The GitHub repository Eng-Janvier/maize-status-prediction contains a labelled image folder "maize-status-prediction" with 2 categories: FAW, health. Examples follow, each with its label.

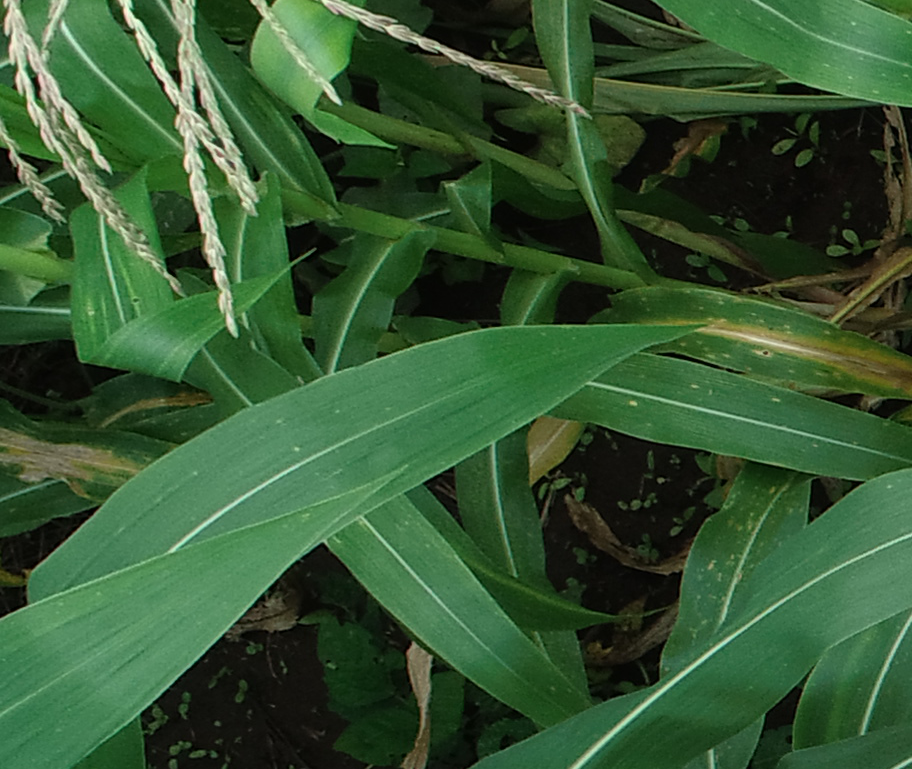
Label: health

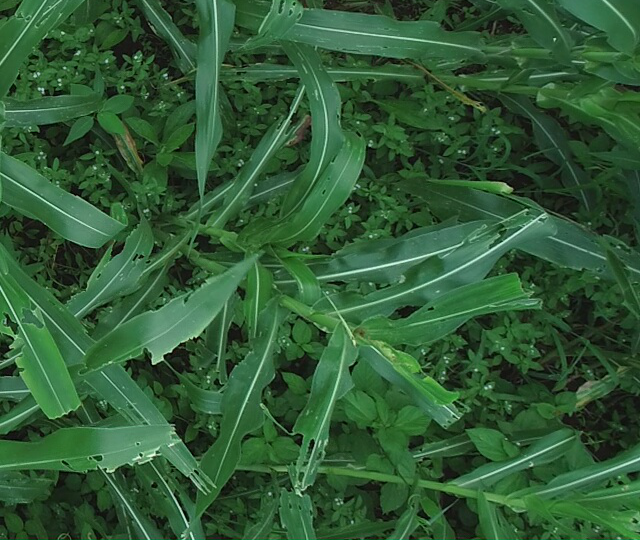
Label: FAW

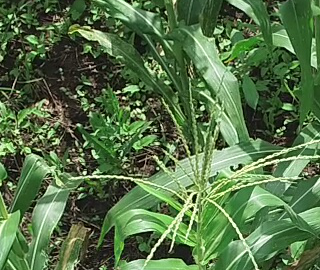
Label: health

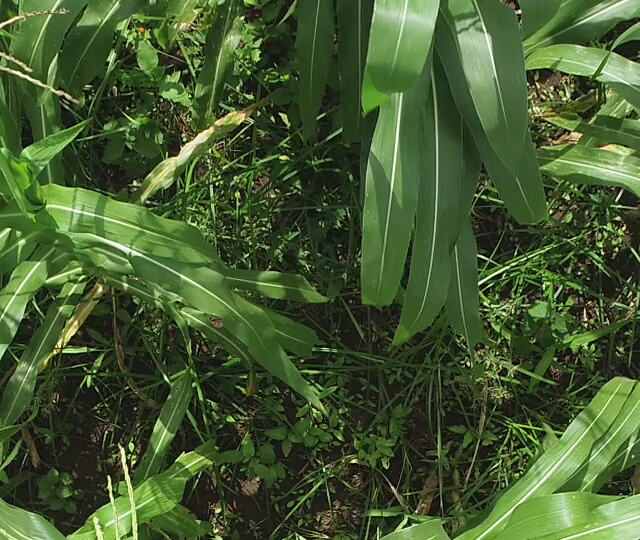
Label: health

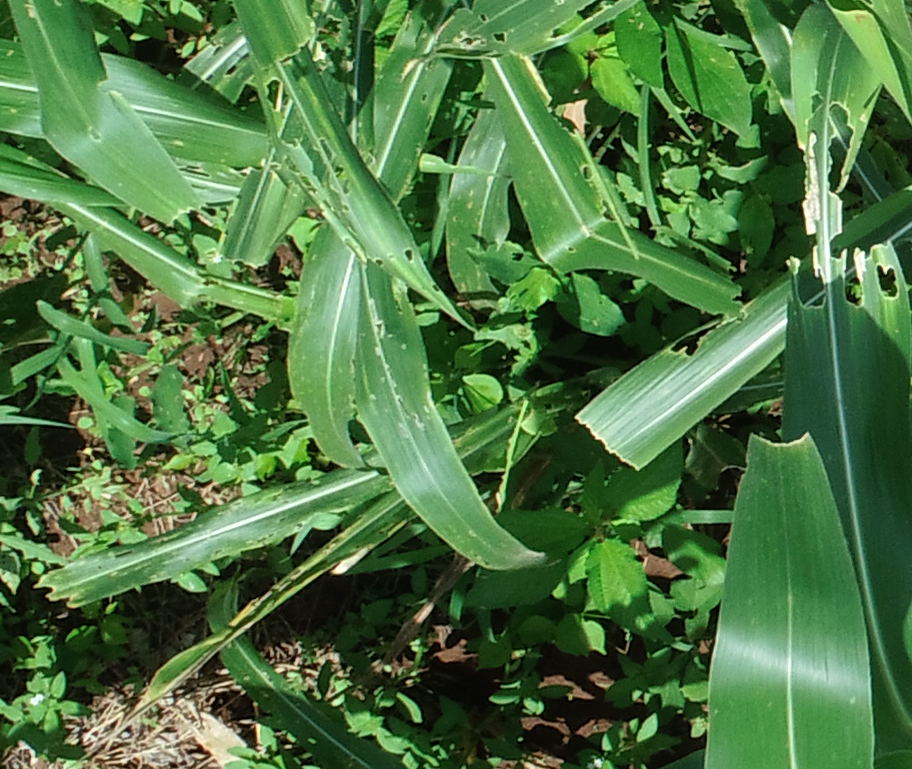
Label: FAW

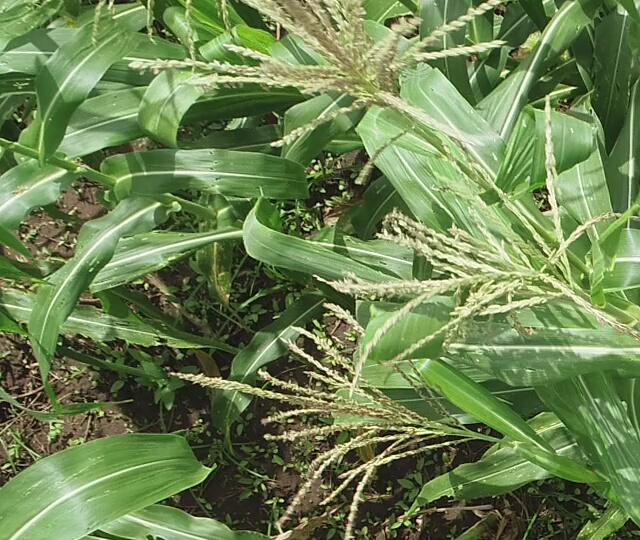
Label: health
